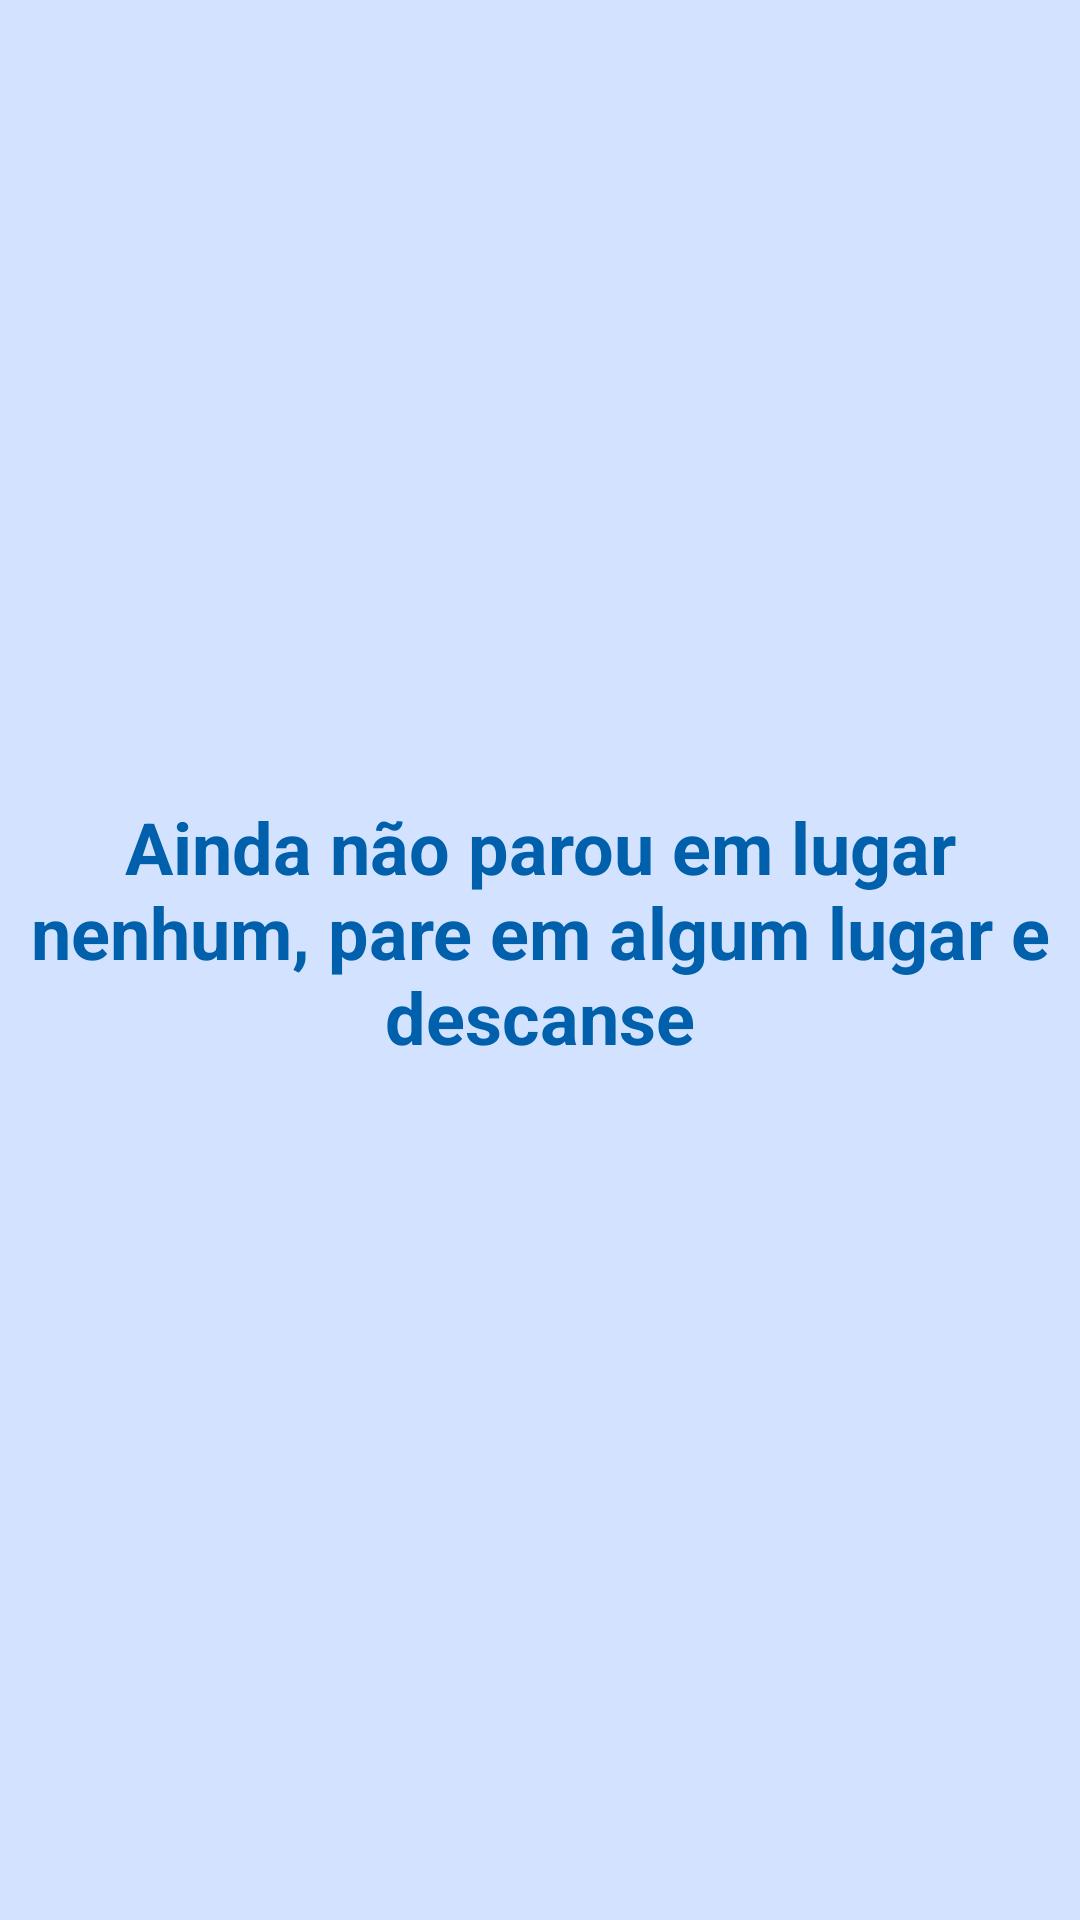

Android layout source for this screen:
<!-- AndroidManifest.xml: application theme Theme.TuringParking -->
<!-- res/layout/fragment_history.xml -->
<?xml version="1.0" encoding="utf-8"?>
<androidx.constraintlayout.widget.ConstraintLayout
    xmlns:android="http://schemas.android.com/apk/res/android"
    xmlns:app="http://schemas.android.com/apk/res-auto"
    xmlns:tools="http://schemas.android.com/tools"
    android:id="@+id/history_container"
    android:layout_width="match_parent"
    android:layout_height="match_parent"
    tools:context=".user_fragments.StopsHistoryFragment">

    <LinearLayout
        android:id="@+id/empty"
        android:layout_width="match_parent"
        android:layout_height="match_parent"
        android:background="@color/primary_container"
        android:orientation="vertical"
        android:gravity="center_horizontal"
        app:layout_constraintEnd_toEndOf="parent"
        app:layout_constraintHorizontal_bias="1.0"
        app:layout_constraintStart_toStartOf="parent"
        app:layout_constraintTop_toTopOf="parent">

        <ImageView
            android:layout_width="wrap_content"
            android:layout_height="150dp"
            android:src="@drawable/empty"
            android:layout_marginTop="100dp"
            android:contentDescription="@string/icone_do_app" />

        <TextView
            android:layout_width="wrap_content"
            android:layout_height="wrap_content"
            android:layout_marginTop="16dp"
            android:layout_marginBottom="8dp"
            android:text="Ainda não parou em lugar nenhum, pare em algum lugar e descanse"
            android:textColor="@color/primary"
            android:textSize="24sp"
            android:textAlignment="center"
            android:textStyle="bold" />

    </LinearLayout>

    <androidx.recyclerview.widget.RecyclerView
        android:id="@+id/list"
        android:layout_width="match_parent"
        android:layout_height="match_parent"
        android:layout_marginLeft="16dp"
        android:layout_marginRight="16dp"
        app:layoutManager="LinearLayoutManager"
        tools:context=".user_fragments.StopsHistoryFragment"
        tools:listitem="@layout/history_item" />

</androidx.constraintlayout.widget.ConstraintLayout>
<!-- res/layout/history_item.xml (included above) -->
<?xml version="1.0" encoding="utf-8"?>
<LinearLayout xmlns:android="http://schemas.android.com/apk/res/android"
    android:layout_width="wrap_content"
    android:layout_height="wrap_content"
    android:orientation="horizontal">

    <TextView
        android:id="@+id/date_time"
        android:layout_width="wrap_content"
        android:layout_height="wrap_content"
        android:layout_margin="@dimen/text_margin"
        android:textAppearance="?attr/textAppearanceListItem" />

    <TextView
        android:id="@+id/parking_name"
        android:layout_width="wrap_content"
        android:layout_height="wrap_content"
        android:layout_margin="@dimen/text_margin"
        android:textAppearance="?attr/textAppearanceListItem" />

    <TextView
        android:id="@+id/preco"
        android:layout_width="wrap_content"
        android:layout_height="wrap_content"
        android:layout_margin="@dimen/text_margin"
        android:textAppearance="?attr/textAppearanceListItem" />
</LinearLayout>
<!-- resources referenced by this layout -->
<resources>
  <color name="primary">#0060ab</color>
  <color name="primary_container">#d3e3ff</color>
  <dimen name="text_margin">16dp</dimen>
  <string name="icone_do_app">Icone do app</string>
  <style name="Theme.TuringParking" parent="Theme.MaterialComponents.DayNight.DarkActionBar">
          
          <item name="colorPrimary">@color/primary</item>
          <item name="colorPrimaryVariant">@color/primary_container</item>
          <item name="colorOnPrimary">@color/white</item>
          
          <item name="colorSecondary">@color/secondary</item>
          <item name="colorSecondaryVariant">@color/secondary_container</item>
          <item name="colorOnSecondary">@color/black</item>
          
          <item name="android:statusBarColor">?attr/colorPrimaryVariant</item>
          
          <item name="colorAccent">@color/secondary</item>
      </style>
  <color name="white">#FFFFFFFF</color>
  <color name="secondary">#00696a</color>
  <color name="secondary_container">#10fbfd</color>
  <color name="black">#FF000000</color>
</resources>
